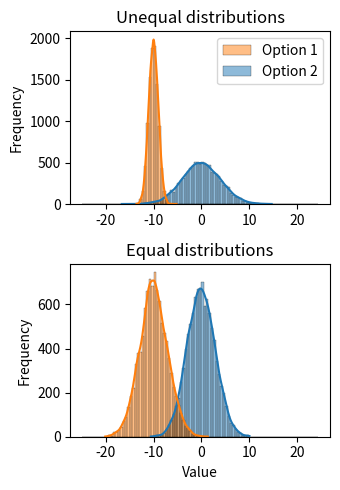

Write the Python code that produced this figure. (Note: this script raises an exception after producing the figure.)
import numpy as np
from scipy.stats import norm
import matplotlib
import matplotlib.pyplot as plt
import seaborn as sns
from os.path import join as join
svdir = r'C:\Users\<user>\Dropbox (NYU Langone Health)\CESS-Bo\pyResults'

# Parameters for the Gaussian distributions
mean = 0  # Mean of the distribution
std1 = 1   # Standard deviation of the distribution
std2 = 4
std3 = ((std1**2 + std2**2)/2)**.5
std4 = std3
size = 10000  # Number of elements in the array
# Initialize an empty list to store the choice
p_unequal = [] # probability of choosing Option 1
p_equal = []
mean_diff = np.arange(-100, 101, 1).astype(int)/10
Exam = {-10: 'Left', 0: 'Overlap', 10: 'Right'}
# Generate the distributions and calculate the differences
for md in mean_diff:
    gaussian_array1 = np.random.normal(mean+md, std1, size)
    gaussian_array2 = np.random.normal(mean, std2, size)
    gaussian_array3 = np.random.normal(mean+md, std3, size)
    gaussian_array4 = np.random.normal(mean, std4, size)
    d = (gaussian_array1 > gaussian_array2).astype(int)
    p_unequal.append(np.mean(d))
    d = (gaussian_array3 > gaussian_array4).astype(int)
    p_equal.append(np.mean(d))
    if md in Exam:
        # plot the distributions of the two
        bin_width = 0.5
        bins = np.arange(-25, 25, bin_width)
        fig, axs = plt.subplots(2, 1, figsize=(3.5, 5))
        sns.set_palette('Paired')
        sns.histplot(gaussian_array2, bins=bins, kde=True, alpha=0.5, label='Option 2', ax=axs[0])
        sns.histplot(gaussian_array1, bins=bins, kde=True, alpha=0.5, label='Option 1', ax=axs[0])
        handles, labels = axs[0].get_legend_handles_labels()
        sns.histplot(gaussian_array4, bins=bins, kde=True, alpha=0.5, label='Option 2', ax=axs[1])
        sns.histplot(gaussian_array3, bins=bins, kde=True, alpha=0.5, label='Option 1', ax=axs[1])
        axs[0].set_ylabel('Frequency')
        axs[0].set_title('Unequal distributions')
        axs[0].legend(handles[::-1], labels[::-1])
        axs[1].set_xlabel('Value')
        axs[1].set_ylabel('Frequency')
        axs[1].set_title('Equal distributions')
        plt.tight_layout()
        plt.show()
        plt.savefig(join(svdir, 'LogisticSimulation', 'Histograms_'+Exam[md]+'.pdf'), format='pdf')
# Plot the differences
# Bhattacharyya distance
var_sum = std1**2 + std2**2
coeff_unequal = 0.25 * mean_diff**2 / var_sum + 0.5 * np.log(var_sum / (2 * std1 * std2 + np.finfo(float).eps))
distance_unequal = np.sqrt(1 - np.exp(-coeff_unequal))
var_sum = std3**2 + std4**2
coeff_equal = 0.25 * mean_diff**2 / var_sum + 0.5 * np.log(var_sum / (2 * std3 * std4 + np.finfo(float).eps))
distance_equal = np.sqrt(1 - np.exp(-coeff_equal))
# Gaussian random sample probability
SZ_unequal = (std1**2 + std2**2)**.5
prob_unequal = 1 - norm.cdf(-mean_diff/SZ_unequal)
SZ_equal = (std3**2 + std4**2)**.5
prob_equal = 1 - norm.cdf(-mean_diff/SZ_equal)

sns.set_palette('pastel')
plt.figure(figsize=(7, 4))
sns.set_palette('Paired')
plt.plot(mean_diff, p_equal, '-', label='Simulated Choice - Equal noise')
plt.plot(mean_diff, p_unequal, '-', label='Simulated Choice - Unequal noise')
plt.plot(mean_diff, prob_equal, '--', label='Theoretical Prediction - Equal')
plt.plot(mean_diff, prob_unequal, '--', label='Theoretical Prediction - Unequal')
plt.plot(mean_diff, distance_equal, '-', label='Bhattacharyya distance - Equal')
plt.plot(mean_diff, distance_unequal, '-', label='Bhattacharyya distance - Unequal')
plt.legend(bbox_to_anchor=(1.05, 1), loc='upper left')
plt.xlabel('Mean Value Difference')
plt.ylabel('P (choose 1)')
plt.title('Distribution with unequal noise')
plt.grid(True)
plt.tight_layout()
plt.show()
plt.savefig(join(svdir, 'LogisticSimulation', 'PsychometricCurves.pdf'), format='pdf')


candidates = ['GTK3Agg', 'GTK3Cairo', 'GTK4Agg', 'GTK4Cairo', 'MacOSX', 'nbAgg', 'QtAgg', 'QtCairo', 'Qt5Agg', 'Qt5Cairo', 'TkAgg', 'TkCairo', 'WebAgg', 'WX', 'WXAgg', 'WXCairo', 'agg', 'cairo', 'pdf', 'pgf', 'ps', 'svg', 'template']
for candy in candidates:
    try:
        matplotlib.use(candy)
        print('Using backend: ' + candy)
        break
    except (ImportError, ModuleNotFoundError):
        pass